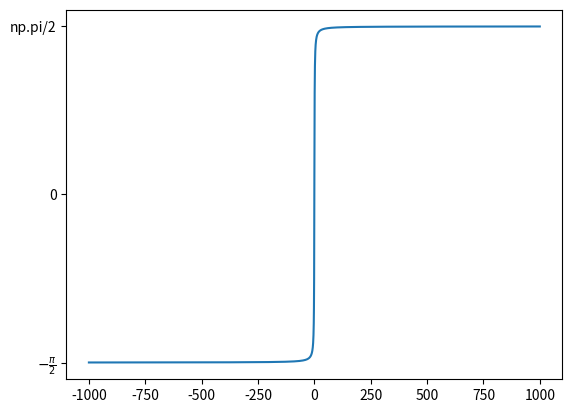

Source code (Python):
import os
import numpy as np
import matplotlib.pyplot as plt



Ad = np.zeros((4, 4))
Bd = np.ones((4,1))
c = np.ones((1,5))
# c = np.concatenate((a, b), axis=1)

temp1 = np.zeros((np.size(Bd, 1), np.size(Ad, 1)))
temp2 = np.identity(np.size(Bd, 1))
temp = np.concatenate((temp1 ,temp2), axis=1)


a = [1,2,3,4]
print(np.linspace(0, 5, 4))

xx = np.linspace(-1000, 1000, 5000)
yy = np.arctan(xx)
plt.plot(xx, yy)
# plt.plot(xx, np.linspace(np.pi/2, np.pi/2, 5000))
# plt.plot(xx, np.linspace(-np.pi/2, -np.pi/2, 5000))
plt.yticks([-np.pi/2, 0, np.pi/2], [r'$-\frac{\pi}{2}$', 0, 'np.pi/2'])
# plt.show()

a = np.array([[1,2]])
print(a)